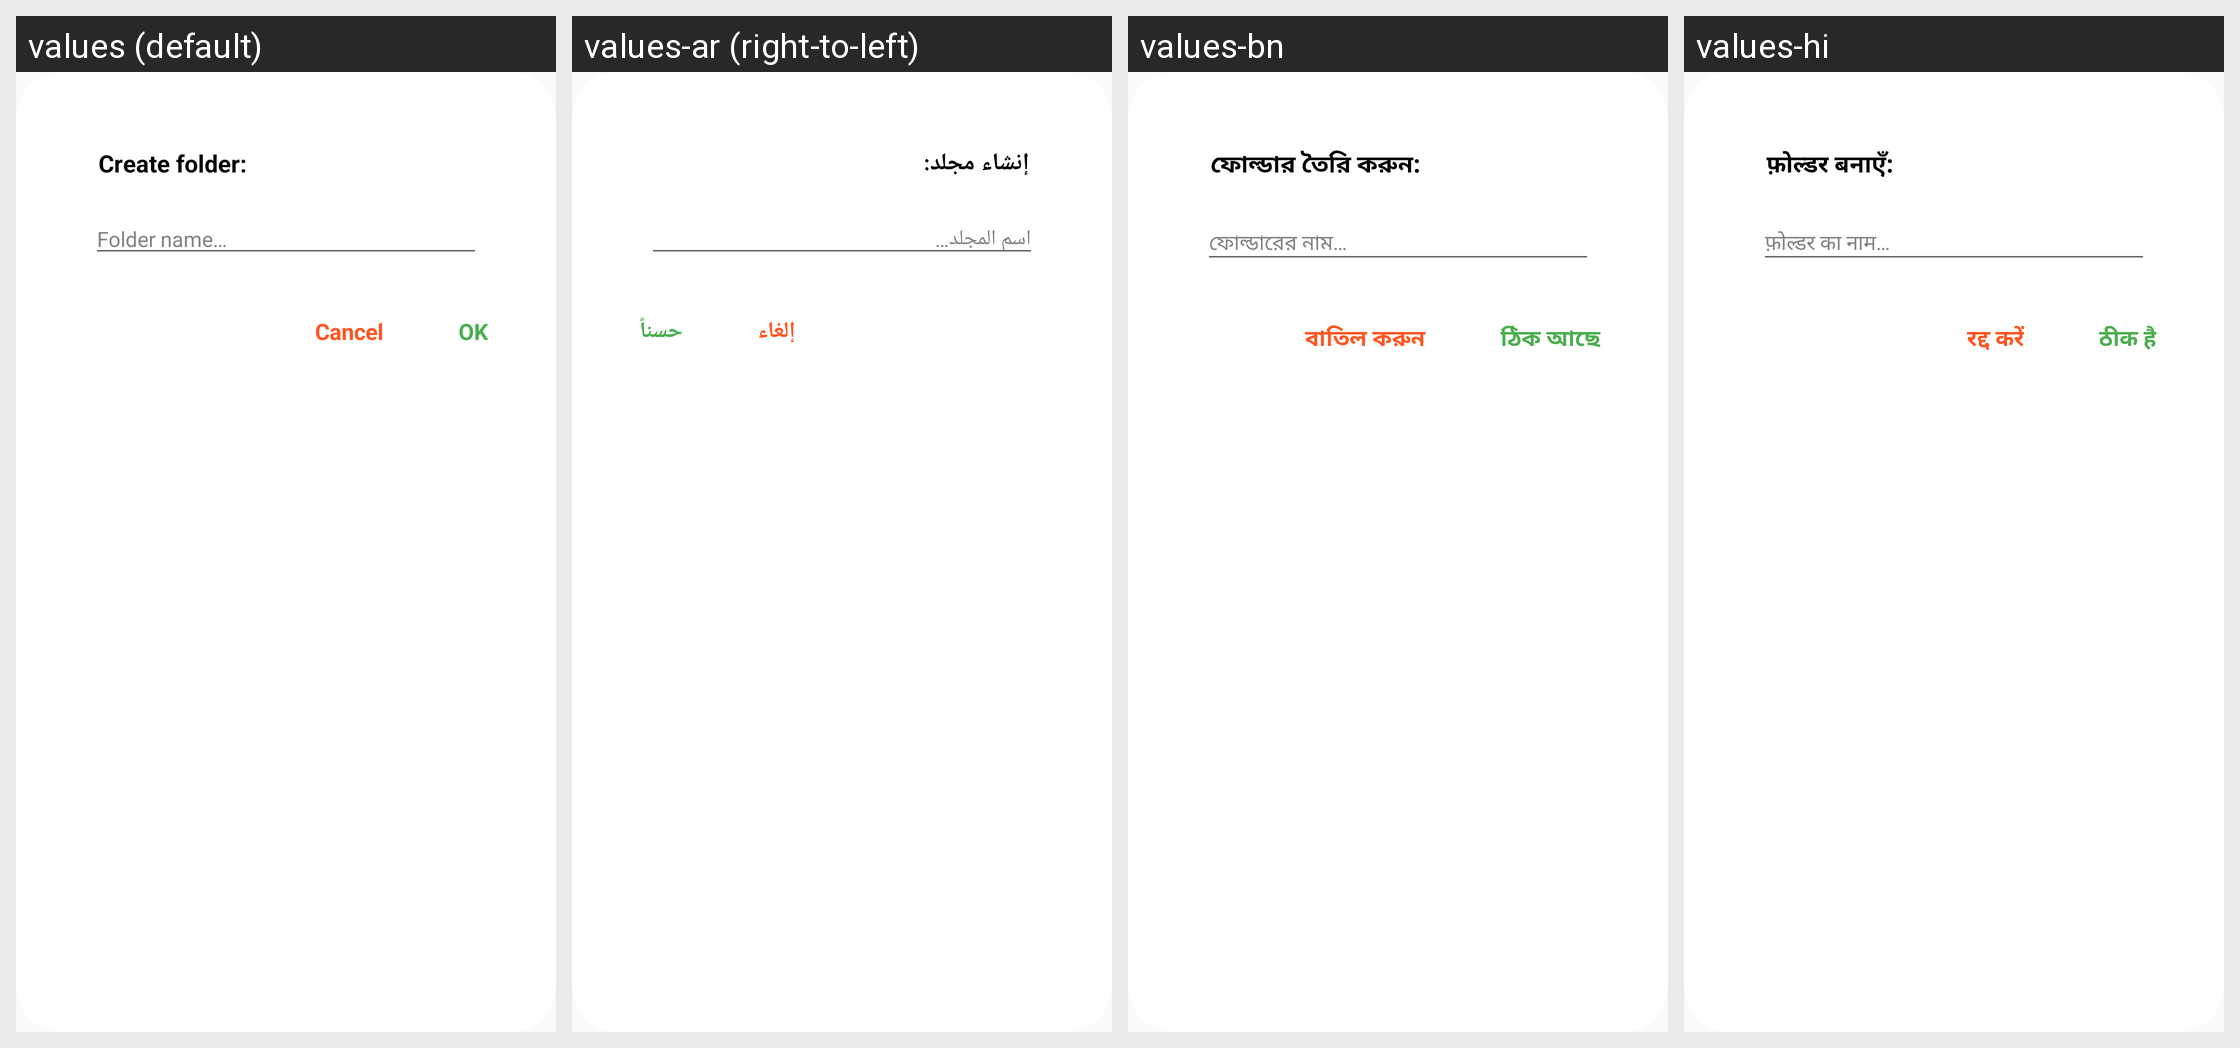

Strings drawn on this Android screen and how each of the app's shown locales translates them:
Android screen res/layout/dialog_create_folder.xml rendered under 4 locales, left to right: values (default), values-ar (right-to-left), values-bn, values-hi. Device: Nexus 5 (rendered at 1080×1920; each locale shown at half size, 540×960, under a caption strip naming it); theme Theme.MyAppCompatTheme.
Other locales in the repository, not shown: values-bg, values-cs, values-da, values-de, values-el, values-en, values-es, values-et, values-fi, values-fr, values-hr, values-hu, values-in, values-it, values-iw, values-ja, values-ko, values-lt, values-lv, values-nl, values-no, values-pl, values-pt, values-ro, values-ru, values-sk, values-sl, values-sr, values-sv, values-sw, values-th, values-tr, values-uk, values-vi, values-zh.
Strings drawn on this screen, with the default value and each locale's value (text and hints the layout hard-codes, and strings that could not be matched under every locale, appear in the picture but are not listed):

create_folder
  values: Create folder:
  values-ar: إنشاء مجلد:
  values-bn: ফোল্ডার তৈরি করুন:
  values-hi: फ़ोल्डर बनाएँ:

folder_name
  values: Folder name…
  values-ar: اسم المجلد…
  values-bn: ফোল্ডারের নাম…
  values-hi: फ़ोल्डर का नाम…

buttonOk
  values: OK
  values-ar: حسناً
  values-bn: ঠিক আছে
  values-hi: ठीक है

buttonCancel
  values: Cancel
  values-ar: إلغاء
  values-bn: বাতিল করুন
  values-hi: रद्द करें
